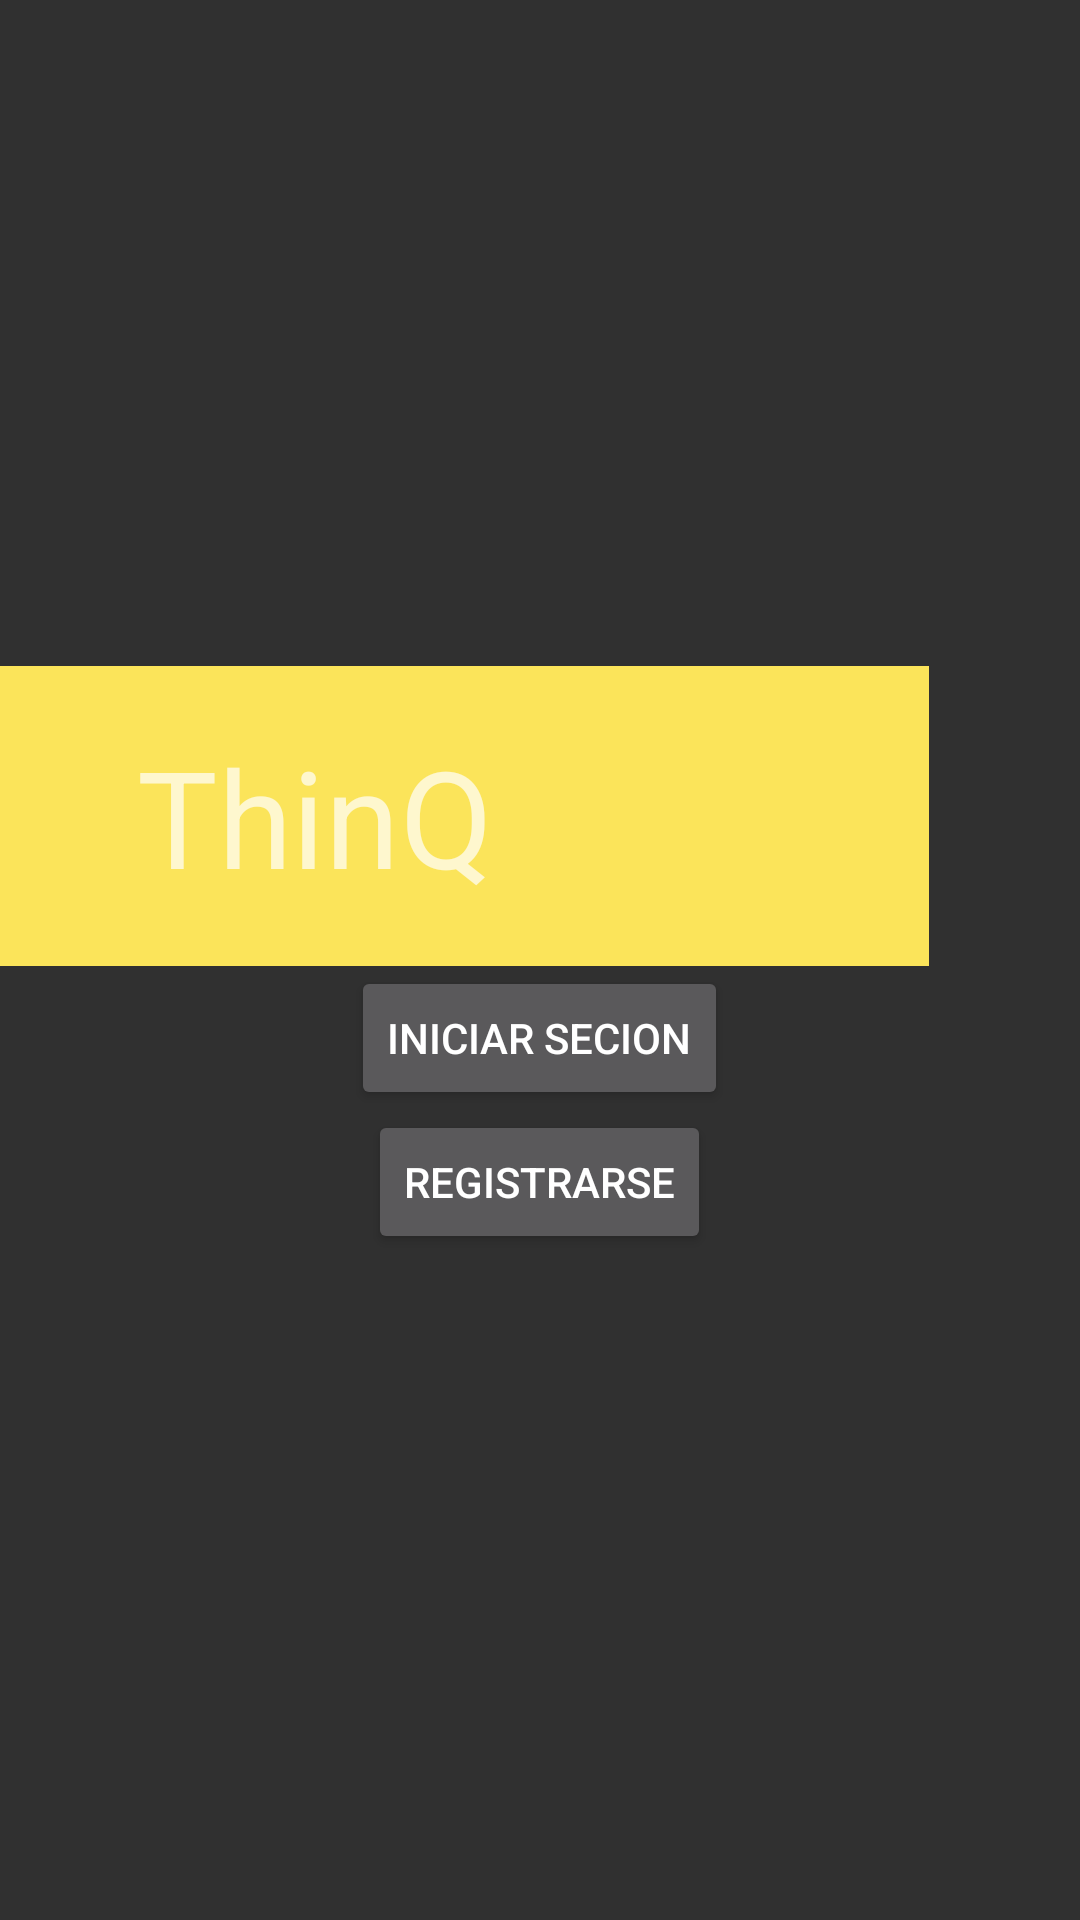

Android layout source for this screen:
<!-- AndroidManifest.xml: application theme Theme.AppCompat.NoActionBar -->
<!-- res/layout/activity_login.xml -->
<?xml version="1.0" encoding="utf-8"?>
<LinearLayout xmlns:android="http://schemas.android.com/apk/res/android"
    xmlns:app="http://schemas.android.com/apk/res-auto"
    xmlns:tools="http://schemas.android.com/tools"
    android:layout_width="match_parent"
    android:layout_height="match_parent"
    tools:context=".LoginActivity"
    android:orientation="vertical"
    android:gravity="center">

    <LinearLayout
        android:layout_width="match_parent"
        android:layout_height="wrap_content"
        android:gravity="center_horizontal|center_vertical"
        android:orientation="horizontal">

        <TextView
            android:id="@+id/cabezera"
            android:layout_width="329dp"
            android:layout_height="100dp"
            android:background="#fbe45a"
            android:gravity="center_horizontal|center_vertical"
            android:paddingRight="80dp"
            android:text="ThinQ"
            android:textSize="45sp"
            app:layout_constraintEnd_toEndOf="parent"
            app:layout_constraintHorizontal_bias="1.0"
            app:layout_constraintStart_toStartOf="parent"
            app:layout_constraintTop_toTopOf="parent" />

        <ImageView
            android:id="@+id/imageView"
            android:layout_width="70dp"
            android:layout_height="70dp"

            app:srcCompat="@drawable/foco_logo" />


    </LinearLayout>



    <Button
        android:id="@+id/btnIniciaSesion1"
        android:layout_width="wrap_content"
        android:layout_height="wrap_content"
        android:text="Iniciar secion">

    </Button>

    <Button
        android:id="@+id/btnRegistro1"
        android:layout_width="wrap_content"
        android:layout_height="wrap_content"
        android:text="Registrarse">

    </Button>



</LinearLayout>
<!-- resources referenced by this layout -->
<resources>
  <style name="Theme.AppCompat.NoActionBar" parent="Theme.MaterialComponents.DayNight.NoActionBar">
          
          <item name="colorPrimary">@color/purple_200</item>
          <item name="colorPrimaryVariant">@color/purple_700</item>
          <item name="colorOnPrimary">@color/black</item>
          
          <item name="colorSecondary">@color/teal_200</item>
          <item name="colorSecondaryVariant">@color/teal_200</item>
          <item name="colorOnSecondary">@color/black</item>
          
          <item name="android:statusBarColor" tools:targetApi="l">?attr/colorPrimaryVariant</item>
          
      </style>
  <!-- not gathered from this repository: default colours our renderer supplied (Android Studio template values) -->
  <color name="purple_200">#FFBB86FC</color>
  <color name="purple_700">#FF3700B3</color>
  <color name="teal_200">#FF03DAC5</color>
  <color name="black">#FF000000</color>
</resources>
